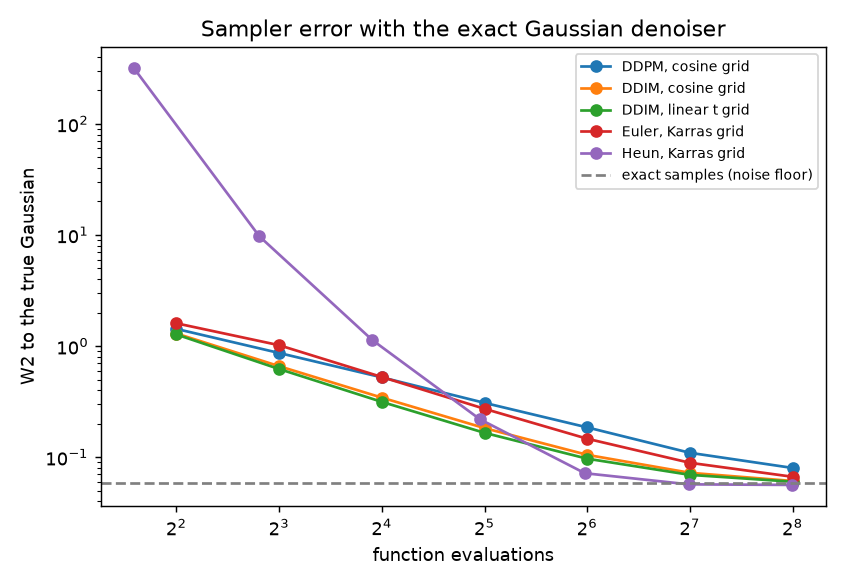

Values plotted in this chart, from the file beside it:
config, sampler, nfe, w2, path_rmse
exact samples, none, 0, 0.05909, 0.0
DDPM, cosine grid, ddpm, 4, 1.426, nan
DDPM, cosine grid, ddpm, 8, 0.8664, nan
DDPM, cosine grid, ddpm, 16, 0.5229, nan
DDPM, cosine grid, ddpm, 32, 0.3083, nan
DDPM, cosine grid, ddpm, 64, 0.1855, nan
DDPM, cosine grid, ddpm, 128, 0.1096, nan
DDPM, cosine grid, ddpm, 256, 0.08005, nan
DDIM, cosine grid, ddim, 4, 1.297, 1.293
DDIM, cosine grid, ddim, 8, 0.659, 0.6547
DDIM, cosine grid, ddim, 16, 0.3435, 0.3371
DDIM, cosine grid, ddim, 32, 0.1827, 0.1721
DDIM, cosine grid, ddim, 64, 0.105, 0.08695
DDIM, cosine grid, ddim, 128, 0.07238, 0.04378
DDIM, cosine grid, ddim, 256, 0.06111, 0.02203
DDIM, linear t grid, ddim, 4, 1.271, 1.268
DDIM, linear t grid, ddim, 8, 0.6213, 0.6167
DDIM, linear t grid, ddim, 16, 0.3147, 0.3077
DDIM, linear t grid, ddim, 32, 0.1657, 0.1539
DDIM, linear t grid, ddim, 64, 0.09697, 0.07706
DDIM, linear t grid, ddim, 128, 0.06937, 0.03862
DDIM, linear t grid, ddim, 256, 0.0602, 0.01938
Euler, Karras grid, euler, 4, 1.602, 1.599
Euler, Karras grid, euler, 8, 1.018, 1.014
Euler, Karras grid, euler, 16, 0.5268, 0.5216
Euler, Karras grid, euler, 32, 0.2726, 0.2646
Euler, Karras grid, euler, 64, 0.1466, 0.1332
Euler, Karras grid, euler, 128, 0.08909, 0.06683
Euler, Karras grid, euler, 256, 0.06667, 0.03349
Heun, Karras grid, heun, 3, 317.2, 317.2
Heun, Karras grid, heun, 7, 9.714, 9.716
Heun, Karras grid, heun, 15, 1.134, 1.134
Heun, Karras grid, heun, 31, 0.2199, 0.2147
Heun, Karras grid, heun, 63, 0.07176, 0.04667
Heun, Karras grid, heun, 127, 0.05698, 0.01086
Heun, Karras grid, heun, 255, 0.05632, 0.002589
